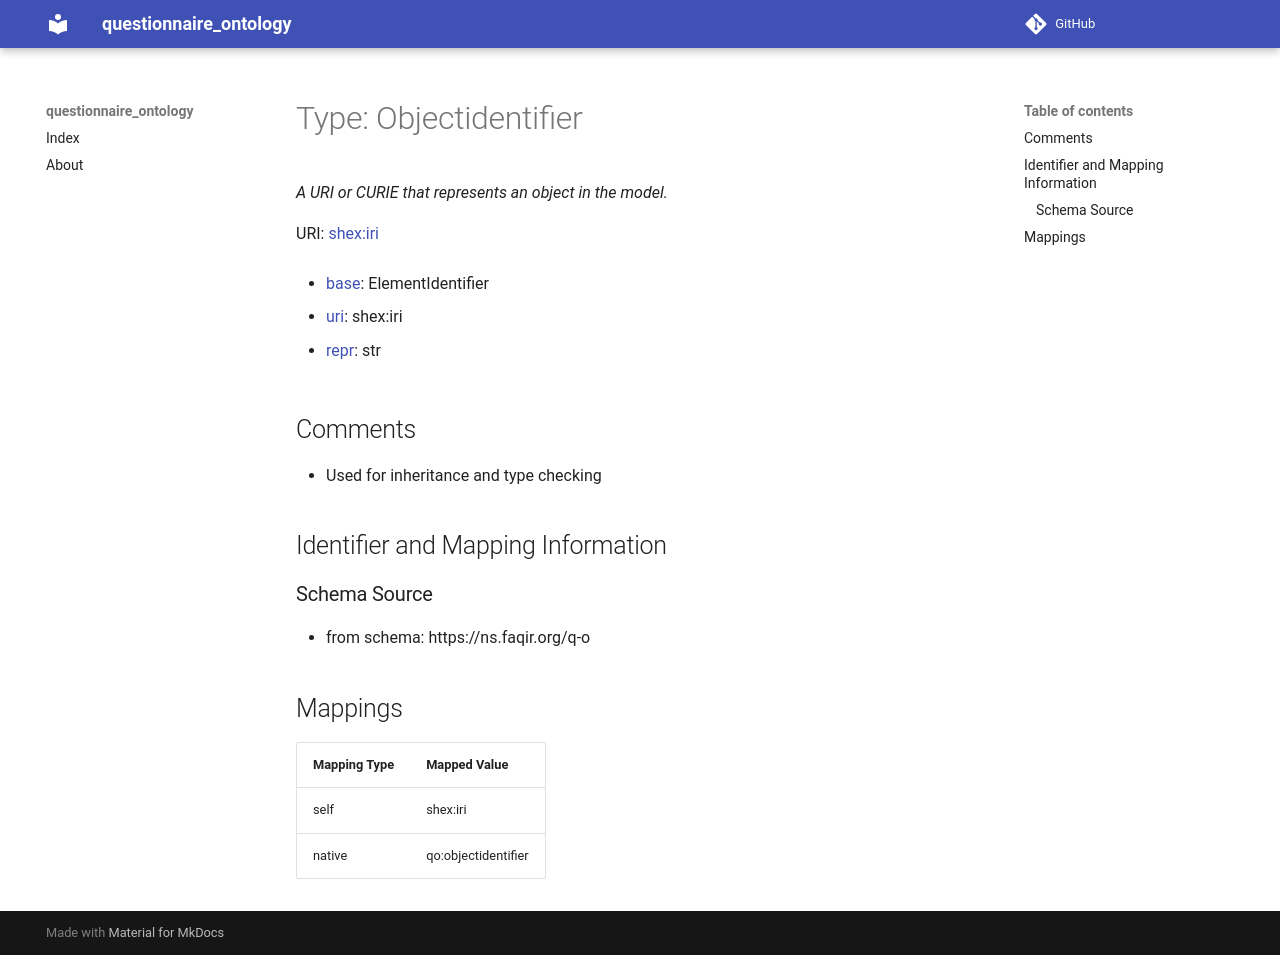

repository: faqirfoundation/questionnaire-ontology · page: Objectidentifier/index.html · generator: mkdocs

# Type: Objectidentifier 




_A URI or CURIE that represents an object in the model._



URI: [shex:iri](http://www.w3.org/ns/shex#iri)

* [base](https://w3id.org/linkml/base): ElementIdentifier

* [uri](https://w3id.org/linkml/uri): shex:iri

* [repr](https://w3id.org/linkml/repr): str








## Comments

* Used for inheritance and type checking

## Identifier and Mapping Information







### Schema Source


* from schema: https://ns.faqir.org/q-o




## Mappings

| Mapping Type | Mapped Value |
| ---  | ---  |
| self | shex:iri |
| native | qo:objectidentifier |
